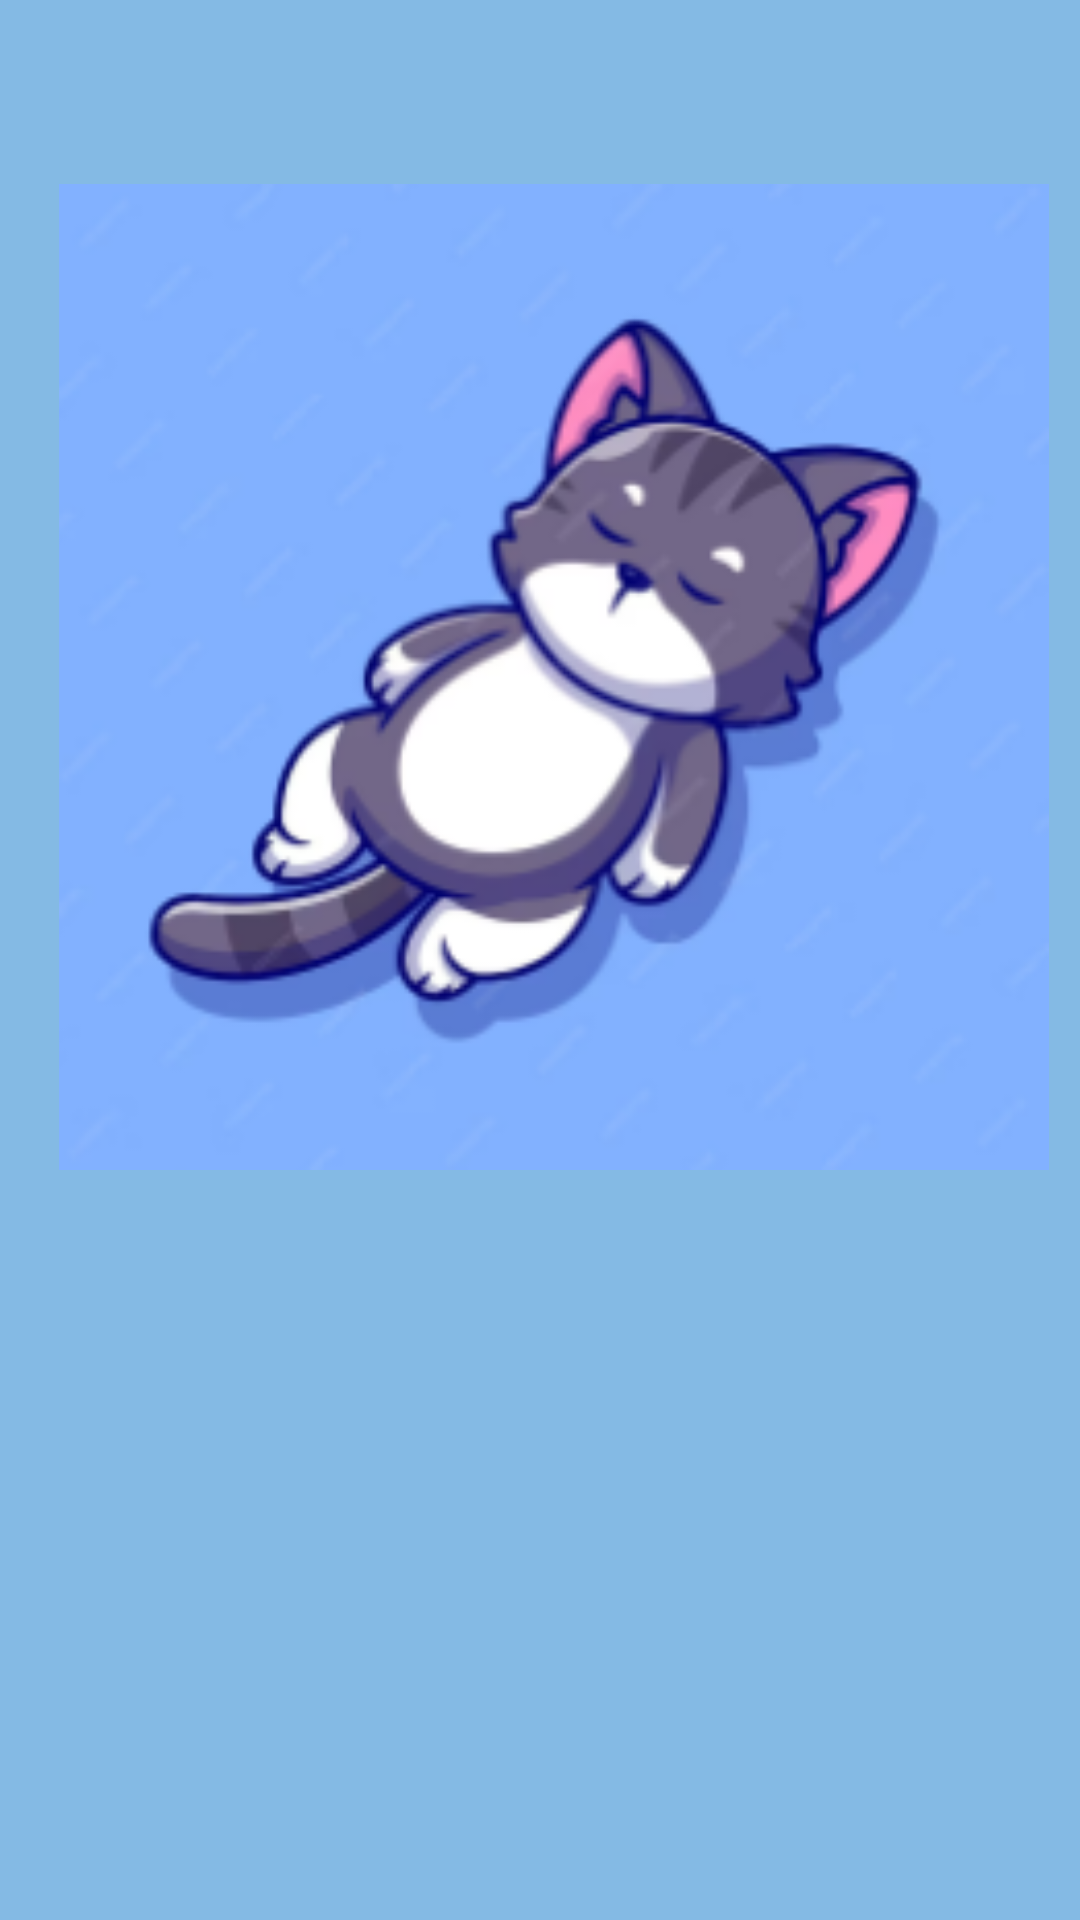

The Android layout XML behind this screen, and the referenced resources:
<!-- AndroidManifest.xml: application theme Theme.St10444650ASS2 -->
<!-- res/layout/secondpage.xml -->
<?xml version="1.0" encoding="utf-8"?>
<androidx.constraintlayout.widget.ConstraintLayout xmlns:android="http://schemas.android.com/apk/res/android"
    xmlns:app="http://schemas.android.com/apk/res-auto"
    xmlns:tools="http://schemas.android.com/tools"
    android:id="@+id/main"
    android:layout_width="match_parent"
    android:layout_height="match_parent"
    android:background="#84BAE4"
    tools:context=".SecondpageActivity">

    <TextView
        android:id="@+id/SleepingText"
        android:layout_width="wrap_content"
        android:layout_height="wrap_content"
        android:layout_marginStart="156dp"
        android:layout_marginTop="16dp"
        android:layout_marginEnd="157dp"
        android:layout_marginBottom="688dp"
        android:text="Sleeping...."
        android:textColor="#E91E63"
        android:textSize="20sp"
        app:layout_constraintBottom_toBottomOf="parent"
        app:layout_constraintEnd_toEndOf="parent"
        app:layout_constraintStart_toStartOf="parent"
        app:layout_constraintTop_toTopOf="parent" />

    <Button
        android:id="@+id/FeedButton"
        android:layout_width="wrap_content"
        android:layout_height="wrap_content"
        android:layout_marginStart="8dp"
        android:layout_marginTop="518dp"
        android:layout_marginEnd="315dp"
        android:layout_marginBottom="165dp"
        android:text="FEED"
        app:layout_constraintBottom_toBottomOf="parent"
        app:layout_constraintEnd_toEndOf="parent"
        app:layout_constraintStart_toStartOf="parent"
        app:layout_constraintTop_toTopOf="parent" />

    <Button
        android:id="@+id/PlayButton"
        android:layout_width="wrap_content"
        android:layout_height="wrap_content"
        android:layout_marginStart="113dp"
        android:layout_marginTop="518dp"
        android:layout_marginEnd="210dp"
        android:layout_marginBottom="165dp"
        android:text="PLAY"
        app:layout_constraintBottom_toBottomOf="parent"
        app:layout_constraintEnd_toEndOf="parent"
        app:layout_constraintStart_toStartOf="parent"
        app:layout_constraintTop_toTopOf="parent" />

    <Button
        android:id="@+id/BathButton"
        android:layout_width="wrap_content"
        android:layout_height="wrap_content"
        android:layout_marginStart="215dp"
        android:layout_marginTop="520dp"
        android:layout_marginEnd="108dp"
        android:layout_marginBottom="163dp"
        android:text="BATH"
        app:layout_constraintBottom_toBottomOf="parent"
        app:layout_constraintEnd_toEndOf="parent"
        app:layout_constraintStart_toStartOf="parent"
        app:layout_constraintTop_toTopOf="parent" />

    <Button
        android:id="@+id/SleepButton"
        android:layout_width="wrap_content"
        android:layout_height="wrap_content"
        android:layout_marginStart="306dp"
        android:layout_marginTop="520dp"
        android:layout_marginEnd="15dp"
        android:layout_marginBottom="163dp"
        android:text="SLEEP"
        app:layout_constraintBottom_toBottomOf="parent"
        app:layout_constraintEnd_toEndOf="parent"
        app:layout_constraintStart_toStartOf="parent"
        app:layout_constraintTop_toTopOf="parent" />

    <TextView
        android:id="@+id/feedTextView"
        android:layout_width="wrap_content"
        android:layout_height="wrap_content"
        android:layout_marginStart="146dp"
        android:layout_marginTop="462dp"
        android:layout_marginEnd="196dp"
        android:layout_marginBottom="247dp"
        android:text="FEED ME!"
        android:textColor="#EC0303"
        android:textSize="16sp"
        app:layout_constraintBottom_toBottomOf="parent"
        app:layout_constraintEnd_toEndOf="parent"
        app:layout_constraintStart_toStartOf="parent"
        app:layout_constraintTop_toTopOf="parent" />

    <ImageView
        android:id="@+id/SleepImage"
        android:layout_width="330dp"
        android:layout_height="330dp"
        android:layout_marginStart="45dp"
        android:layout_marginTop="106dp"
        android:layout_marginEnd="36dp"
        android:layout_marginBottom="295dp"
        android:scaleType="fitCenter"
        app:layout_constraintBottom_toBottomOf="parent"
        app:layout_constraintEnd_toEndOf="parent"
        app:layout_constraintStart_toStartOf="parent"
        app:layout_constraintTop_toTopOf="parent"
        app:srcCompat="@drawable/screenshot_2024_05_06_190756" />

    <TextView
        android:id="@+id/textView4"
        android:layout_width="wrap_content"
        android:layout_height="wrap_content"
        android:layout_marginStart="71dp"
        android:layout_marginTop="584dp"
        android:layout_marginEnd="305dp"
        android:layout_marginBottom="125dp"
        android:text="Feed"
        android:textColor="#C3245A"
        android:textSize="16sp"
        app:layout_constraintBottom_toBottomOf="parent"
        app:layout_constraintEnd_toEndOf="parent"
        app:layout_constraintStart_toStartOf="parent"
        app:layout_constraintTop_toTopOf="parent" />

    <ProgressBar
        android:id="@+id/feedProgressBar"
        style="?android:attr/progressBarStyleHorizontal"
        android:layout_width="wrap_content"
        android:layout_height="wrap_content"
        android:layout_marginStart="146dp"
        android:layout_marginTop="582dp"
        android:layout_marginEnd="217dp"
        android:layout_marginBottom="133dp"
        android:indeterminateBehavior="repeat"
        android:indeterminateTint="#3EA542"
        app:layout_constraintBottom_toBottomOf="parent"
        app:layout_constraintEnd_toEndOf="parent"
        app:layout_constraintStart_toStartOf="parent"
        app:layout_constraintTop_toTopOf="parent" />

    <TextView
        android:id="@+id/textView5"
        android:layout_width="wrap_content"
        android:layout_height="wrap_content"
        android:layout_marginStart="71dp"
        android:layout_marginTop="626dp"
        android:layout_marginEnd="311dp"
        android:layout_marginBottom="86dp"
        android:text="Bath"
        app:layout_constraintBottom_toBottomOf="parent"
        app:layout_constraintEnd_toEndOf="parent"
        app:layout_constraintStart_toStartOf="parent"
        app:layout_constraintTop_toTopOf="parent" />

    <TextView
        android:id="@+id/textView6"
        android:layout_width="wrap_content"
        android:layout_height="wrap_content"
        android:layout_marginStart="71dp"
        android:layout_marginTop="670dp"
        android:layout_marginEnd="313dp"
        android:layout_marginBottom="42dp"
        android:text="Play"
        app:layout_constraintBottom_toBottomOf="parent"
        app:layout_constraintEnd_toEndOf="parent"
        app:layout_constraintStart_toStartOf="parent"
        app:layout_constraintTop_toTopOf="parent" />

    <ProgressBar
        android:id="@+id/cleanProgressBar"
        style="?android:attr/progressBarStyleHorizontal"
        android:layout_width="wrap_content"
        android:layout_height="wrap_content"
        android:layout_marginStart="142dp"
        android:layout_marginTop="626dp"
        android:layout_marginEnd="221dp"
        android:layout_marginBottom="89dp"
        android:foregroundTint="#4CAF50"
        app:layout_constraintBottom_toBottomOf="parent"
        app:layout_constraintEnd_toEndOf="parent"
        app:layout_constraintStart_toStartOf="parent"
        app:layout_constraintTop_toTopOf="parent" />

    <ProgressBar
        android:id="@+id/playProgressBar"
        style="?android:attr/progressBarStyleHorizontal"
        android:layout_width="wrap_content"
        android:layout_height="wrap_content"
        android:layout_marginStart="140dp"
        android:layout_marginTop="668dp"
        android:layout_marginEnd="223dp"
        android:layout_marginBottom="47dp"
        android:indeterminateTint="#4CAF50"
        app:layout_constraintBottom_toBottomOf="parent"
        app:layout_constraintEnd_toEndOf="parent"
        app:layout_constraintStart_toStartOf="parent"
        app:layout_constraintTop_toTopOf="parent" />

</androidx.constraintlayout.widget.ConstraintLayout>
<!-- resources referenced by this layout -->
<resources>
  <!-- drawable screenshot_2024_05_06_190756: png bitmap (drawable, 47699 bytes) -->
  <style name="Theme.St10444650ASS2" parent="Base.Theme.St10444650ASS2" />
  <style name="Base.Theme.St10444650ASS2" parent="Theme.Material3.DayNight.NoActionBar">
          
          
      </style>
</resources>
